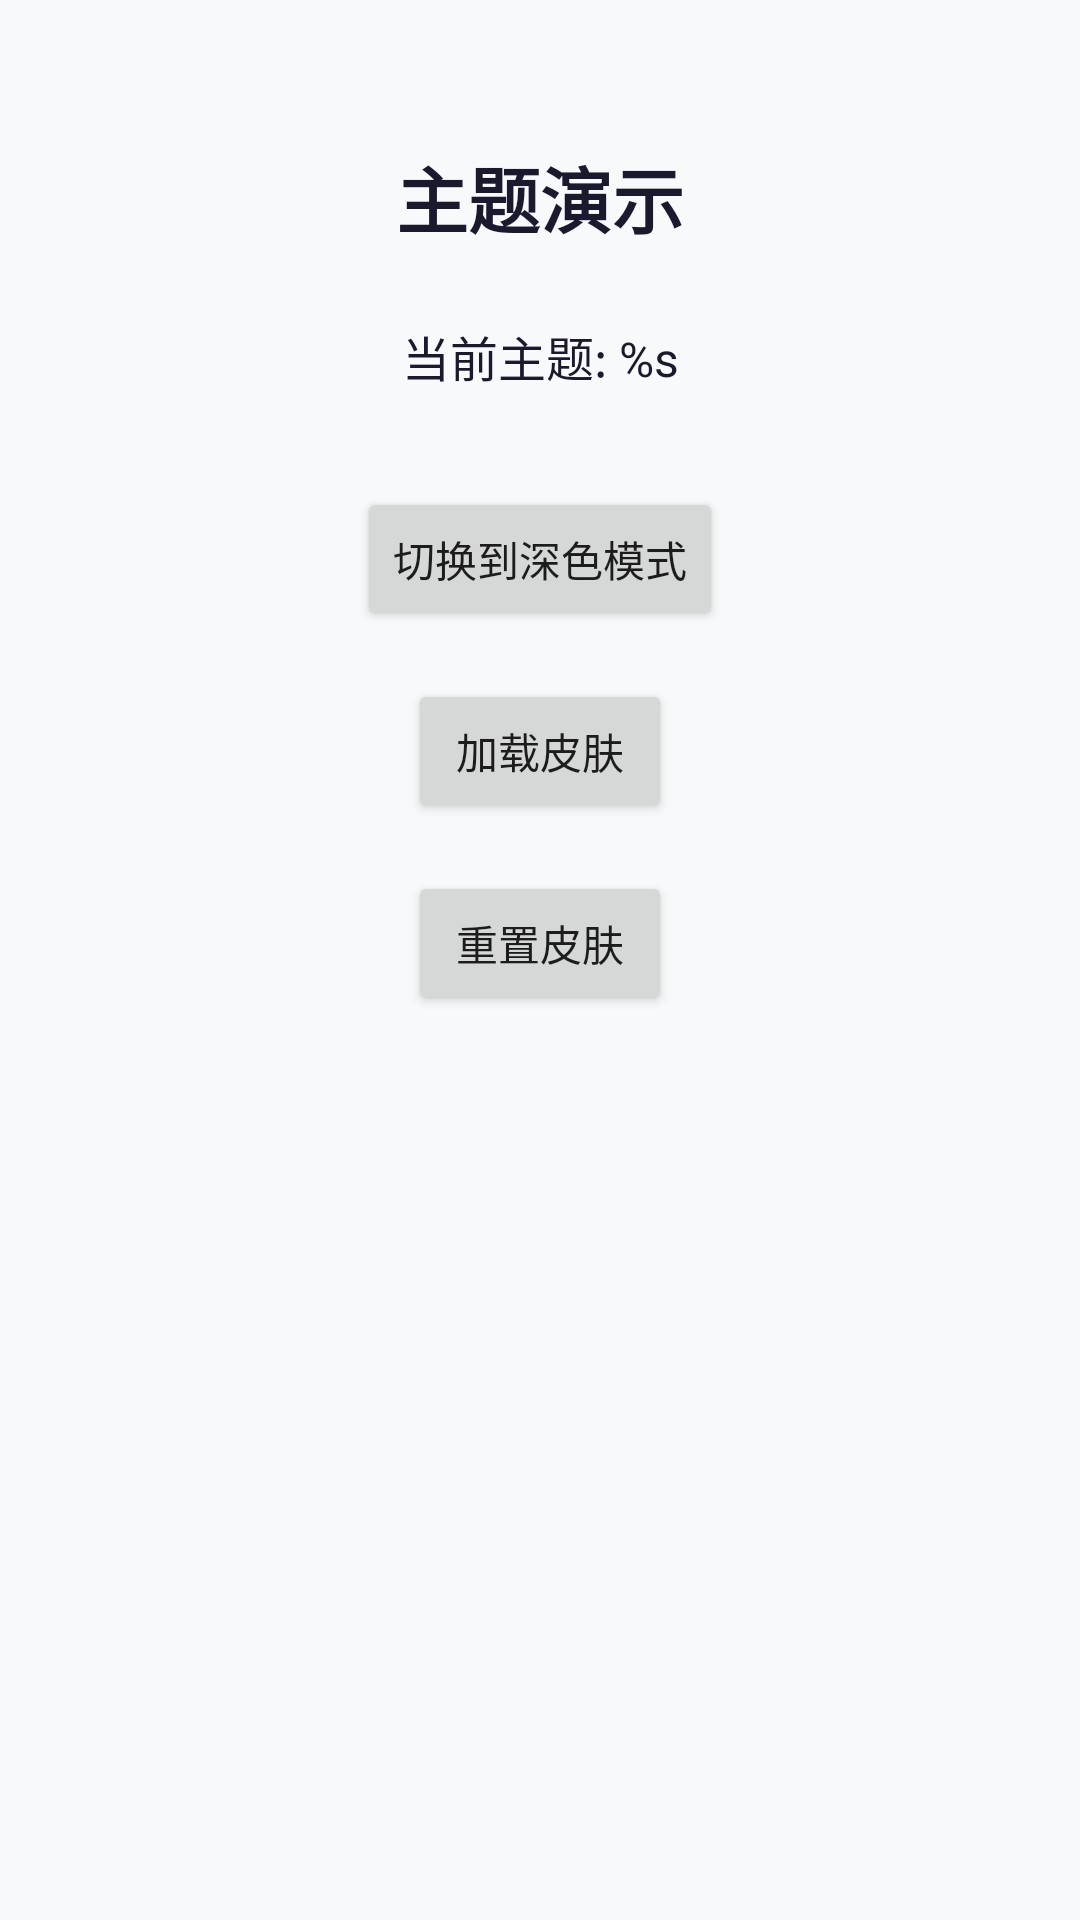

Here is an Android app screen rendered from its layout file. Give the layout XML and the strings, colors and styles it references.
<!-- AndroidManifest.xml: application theme Theme.ArsDemo -->
<!-- res/layout/activity_main.xml -->
<?xml version="1.0" encoding="utf-8"?>
<androidx.constraintlayout.widget.ConstraintLayout xmlns:android="http://schemas.android.com/apk/res/android"
    xmlns:app="http://schemas.android.com/apk/res-auto"
    xmlns:tools="http://schemas.android.com/tools"
    android:layout_width="match_parent"
    android:layout_height="match_parent"
    android:background="@color/theme_background"
    tools:context=".MainActivity">

    <TextView
        android:id="@+id/tvTitle"
        android:layout_width="wrap_content"
        android:layout_height="wrap_content"
        android:text="@string/theme_demo"
        android:textColor="@color/theme_text"
        android:textSize="24sp"
        android:textStyle="bold"
        android:layout_marginTop="48dp"
        app:layout_constraintEnd_toEndOf="parent"
        app:layout_constraintStart_toStartOf="parent"
        app:layout_constraintTop_toTopOf="parent" />

    <TextView
        android:id="@+id/tvCurrentTheme"
        android:layout_width="wrap_content"
        android:layout_height="wrap_content"
        android:text="@string/current_theme"
        android:textColor="@color/theme_text"
        android:textSize="16sp"
        android:layout_marginTop="24dp"
        app:layout_constraintEnd_toEndOf="parent"
        app:layout_constraintStart_toStartOf="parent"
        app:layout_constraintTop_toBottomOf="@id/tvTitle" />

    <Button
        android:id="@+id/btnSwitchTheme"
        android:layout_width="wrap_content"
        android:layout_height="wrap_content"
        android:text="@string/switch_to_dark"
        android:layout_marginTop="32dp"
        app:layout_constraintEnd_toEndOf="parent"
        app:layout_constraintStart_toStartOf="parent"
        app:layout_constraintTop_toBottomOf="@id/tvCurrentTheme" />

    <Button
        android:id="@+id/btnLoadSkin"
        android:layout_width="wrap_content"
        android:layout_height="wrap_content"
        android:text="@string/load_skin"
        android:layout_marginTop="16dp"
        app:layout_constraintEnd_toEndOf="parent"
        app:layout_constraintStart_toStartOf="parent"
        app:layout_constraintTop_toBottomOf="@id/btnSwitchTheme" />

    <Button
        android:id="@+id/btnResetSkin"
        android:layout_width="wrap_content"
        android:layout_height="wrap_content"
        android:text="@string/reset_skin"
        android:layout_marginTop="16dp"
        app:layout_constraintEnd_toEndOf="parent"
        app:layout_constraintStart_toStartOf="parent"
        app:layout_constraintTop_toBottomOf="@id/btnLoadSkin" />

</androidx.constraintlayout.widget.ConstraintLayout>
<!-- resources referenced by this layout -->
<resources>
  <color name="theme_background">#FFF8F9FA</color>
  <color name="theme_text">#FF1A1A2E</color>
  <string name="current_theme">当前主题: %s</string>
  <string name="load_skin">加载皮肤</string>
  <string name="reset_skin">重置皮肤</string>
  <string name="switch_to_dark">切换到深色模式</string>
  <string name="theme_demo">主题演示</string>
  <style name="Theme.ArsDemo" parent="Theme.MaterialComponents.DayNight.DarkActionBar">
          
          <item name="colorPrimary">@color/purple_500</item>
          <item name="colorPrimaryVariant">@color/purple_700</item>
          <item name="colorOnPrimary">@color/white</item>
          
          <item name="colorSecondary">@color/teal_200</item>
          <item name="colorSecondaryVariant">@color/teal_700</item>
          <item name="colorOnSecondary">@color/black</item>
          
          <item name="android:statusBarColor">?attr/colorPrimaryVariant</item>
      </style>
  <color name="purple_500">#FF6200EE</color>
  <color name="purple_700">#FF3700B3</color>
  <color name="white">#FFFFFFFF</color>
  <color name="teal_200">#FF03DAC5</color>
  <color name="teal_700">#FF018786</color>
  <color name="black">#FF000000</color>
</resources>
